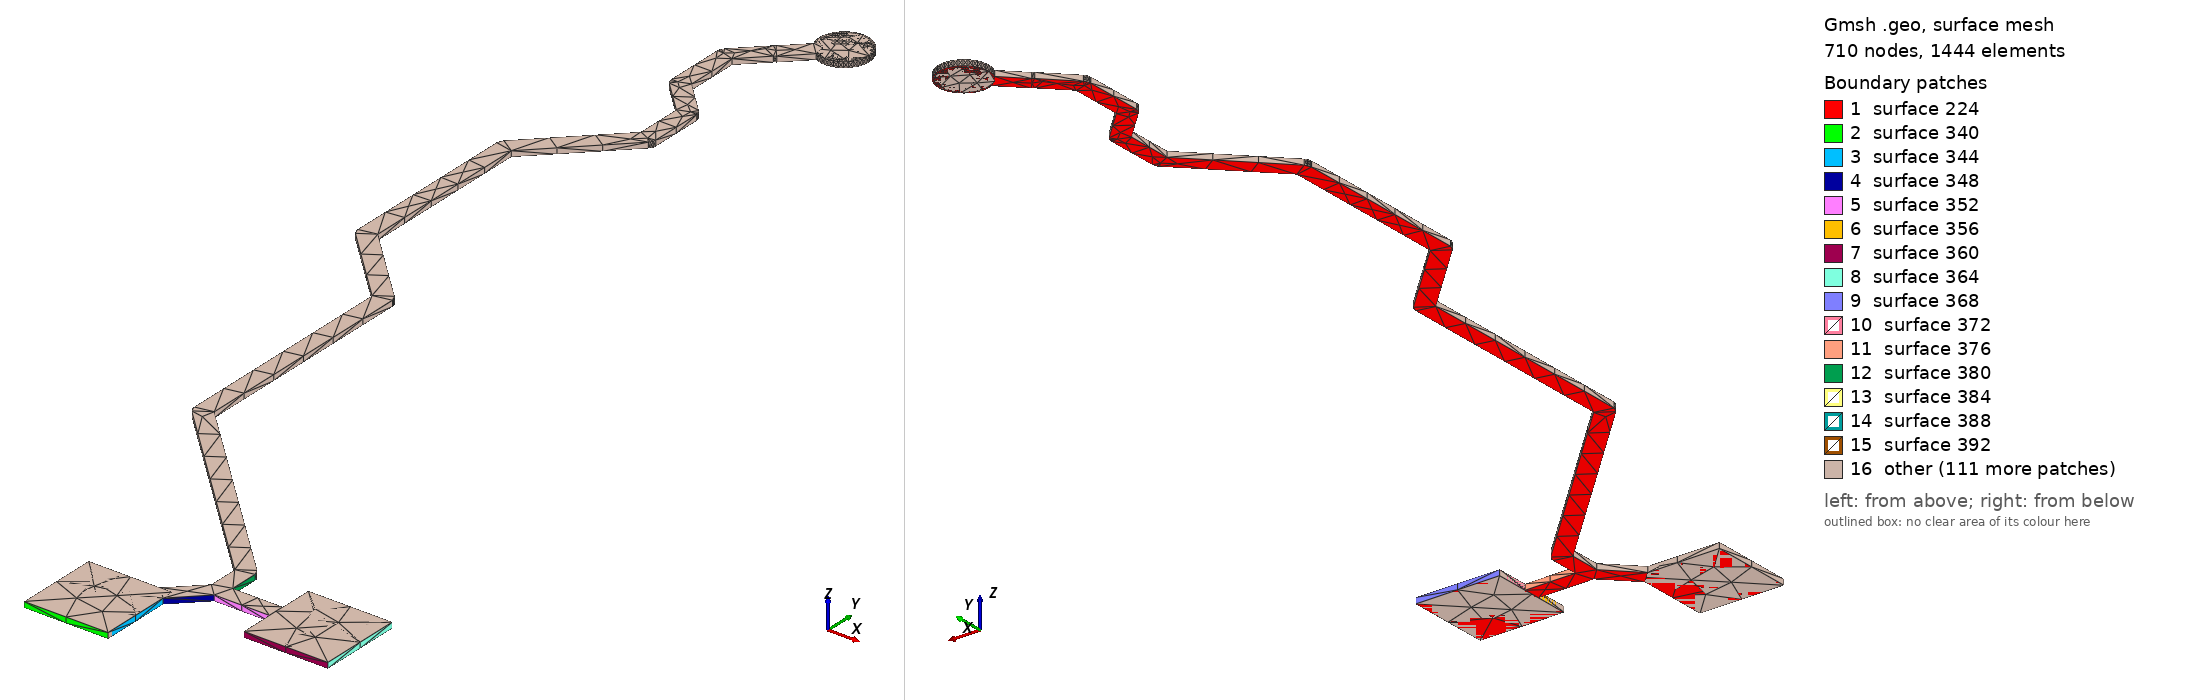

Gmsh geometry script, surface-meshed: 710 nodes, 1444 surface elements. Boundary patches (legend numbers): 1 surface 224, 2 surface 340, 3 surface 344, 4 surface 348, 5 surface 352, 6 surface 356, 7 surface 360, 8 surface 364, 9 surface 368, 10 surface 372, 11 surface 376, 12 surface 380, 13 surface 384, 14 surface 388, 15 surface 392, 16 other. Left view from above one corner, right view from below the opposite corner. The script declares no physical surfaces, so the legend lists its geometric surfaces. The drawing asked Gmsh for element sizes between 1% and 20% of the model's largest extent; the script's own settings can give other sizes.

=== LSPI_MOSI_R.geo (drawn) ===
lc = 1e-2;
Point(1) = {1.465, 0.888, 0.10548, lc} ;
Point(2) = {1.485, 0.888, 0.10548, lc} ;
Point(3) = {1.485, 0.90503, 0.10548, lc} ;
Point(4) = {1.49187, 0.9119, 0.10548, lc} ;
Point(5) = {1.505, 0.9119, 0.10548, lc} ;
Point(6) = {1.505, 0.904, 0.10548, lc} ;
Point(7) = {1.525, 0.904, 0.10548, lc} ;
Point(8) = {1.525, 0.924, 0.10548, lc} ;
Point(9) = {1.505, 0.924, 0.10548, lc} ;
Point(10) = {1.505, 0.9161, 0.10548, lc} ;
Point(11) = {1.4931, 0.9161, 0.10548, lc} ;
Point(12) = {1.4931, 0.923, 0.10548, lc} ;
Point(13) = {1.49307, 0.923, 0.10548, lc} ;
Point(14) = {1.49307, 0.923329, 0.10548, lc} ;
Point(15) = {1.49287, 0.923953, 0.10548, lc} ;
Point(16) = {1.49249, 0.924485, 0.10548, lc} ;
Point(17) = {1.4481, 0.96887, 0.10548, lc} ;
Point(18) = {1.4481, 1.024, 0.10548, lc} ;
Point(19) = {1.44807, 1.024, 0.10548, lc} ;
Point(20) = {1.44807, 1.02433, 0.10548, lc} ;
Point(21) = {1.44787, 1.02495, 0.10548, lc} ;
Point(22) = {1.44748, 1.02548, 0.10548, lc} ;
Point(23) = {1.4301, 1.04287, 0.10548, lc} ;
Point(24) = {1.4301, 1.08413, 0.10548, lc} ;
Point(25) = {1.44854, 1.10258, 0.10548, lc} ;
Point(26) = {1.44853, 1.10259, 0.10548, lc} ;
Point(27) = {1.44876, 1.10283, 0.10548, lc} ;
Point(28) = {1.44906, 1.10341, 0.10548, lc} ;
Point(29) = {1.44916, 1.10406, 0.10548, lc} ;
Point(30) = {1.44916, 1.11674, 0.10548, lc} ;
Point(31) = {1.44913, 1.11674, 0.10548, lc} ;
Point(32) = {1.44913, 1.11707, 0.10548, lc} ;
Point(33) = {1.44893, 1.11769, 0.10548, lc} ;
Point(34) = {1.44854, 1.11823, 0.10548, lc} ;
Point(35) = {1.4411, 1.12567, 0.10548, lc} ;
Point(36) = {1.4411, 1.13813, 0.10548, lc} ;
Point(37) = {1.44666, 1.14369, 0.10548, lc} ;
Point(38) = {1.44718, 1.14407, 0.10548, lc} ;
Point(39) = {1.45248, 1.14937, 0.10548, lc} ;
Point(40) = {1.45311, 1.14911, 0.10548, lc} ;
Point(41) = {1.45402, 1.14889, 0.10548, lc} ;
Point(42) = {1.45496, 1.14882, 0.10548, lc} ;
Point(43) = {1.4559, 1.14889, 0.10548, lc} ;
Point(44) = {1.45681, 1.14911, 0.10548, lc} ;
Point(45) = {1.45768, 1.14947, 0.10548, lc} ;
Point(46) = {1.45849, 1.14997, 0.10548, lc} ;
Point(47) = {1.4592, 1.15058, 0.10548, lc} ;
Point(48) = {1.45981, 1.15129, 0.10548, lc} ;
Point(49) = {1.46031, 1.1521, 0.10548, lc} ;
Point(50) = {1.46067, 1.15297, 0.10548, lc} ;
Point(51) = {1.46089, 1.15388, 0.10548, lc} ;
Point(52) = {1.46096, 1.15482, 0.10548, lc} ;
Point(53) = {1.46089, 1.15576, 0.10548, lc} ;
Point(54) = {1.46067, 1.15667, 0.10548, lc} ;
Point(55) = {1.46031, 1.15754, 0.10548, lc} ;
Point(56) = {1.45981, 1.15835, 0.10548, lc} ;
Point(57) = {1.4592, 1.15906, 0.10548, lc} ;
Point(58) = {1.45849, 1.15967, 0.10548, lc} ;
Point(59) = {1.45768, 1.16017, 0.10548, lc} ;
Point(60) = {1.45681, 1.16053, 0.10548, lc} ;
Point(61) = {1.4559, 1.16075, 0.10548, lc} ;
Point(62) = {1.45496, 1.16082, 0.10548, lc} ;
Point(63) = {1.45402, 1.16075, 0.10548, lc} ;
Point(64) = {1.45311, 1.16053, 0.10548, lc} ;
Point(65) = {1.45224, 1.16017, 0.10548, lc} ;
Point(66) = {1.45143, 1.15967, 0.10548, lc} ;
Point(67) = {1.45072, 1.15906, 0.10548, lc} ;
Point(68) = {1.45011, 1.15835, 0.10548, lc} ;
Point(69) = {1.44961, 1.15754, 0.10548, lc} ;
Point(70) = {1.44925, 1.15667, 0.10548, lc} ;
Point(71) = {1.44903, 1.15576, 0.10548, lc} ;
Point(72) = {1.44896, 1.15482, 0.10548, lc} ;
Point(73) = {1.44903, 1.15388, 0.10548, lc} ;
Point(74) = {1.44925, 1.15297, 0.10548, lc} ;
Point(75) = {1.44951, 1.15234, 0.10548, lc} ;
Point(76) = {1.44453, 1.14736, 0.10548, lc} ;
Point(77) = {1.44432, 1.14725, 0.10548, lc} ;
Point(78) = {1.44408, 1.14702, 0.10548, lc} ;
Point(79) = {1.44406, 1.14704, 0.10548, lc} ;
Point(80) = {1.43752, 1.14048, 0.10548, lc} ;
Point(81) = {1.43713, 1.13995, 0.10548, lc} ;
Point(82) = {1.43693, 1.13933, 0.10548, lc} ;
Point(83) = {1.43693, 1.139, 0.10548, lc} ;
Point(84) = {1.4369, 1.139, 0.10548, lc} ;
Point(85) = {1.4369, 1.1248, 0.10548, lc} ;
Point(86) = {1.437, 1.12415, 0.10548, lc} ;
Point(87) = {1.4373, 1.12357, 0.10548, lc} ;
Point(88) = {1.43753, 1.12333, 0.10548, lc} ;
Point(89) = {1.43752, 1.12332, 0.10548, lc} ;
Point(90) = {1.44496, 1.11587, 0.10548, lc} ;
Point(91) = {1.44496, 1.10493, 0.10548, lc} ;
Point(92) = {1.42651, 1.08648, 0.10548, lc} ;
Point(93) = {1.42613, 1.08595, 0.10548, lc} ;
Point(94) = {1.42593, 1.08533, 0.10548, lc} ;
Point(95) = {1.42593, 1.085, 0.10548, lc} ;
Point(96) = {1.4259, 1.085, 0.10548, lc} ;
Point(97) = {1.4259, 1.042, 0.10548, lc} ;
Point(98) = {1.426, 1.04135, 0.10548, lc} ;
Point(99) = {1.4263, 1.04077, 0.10548, lc} ;
Point(100) = {1.42653, 1.04053, 0.10548, lc} ;
Point(101) = {1.42651, 1.04052, 0.10548, lc} ;
Point(102) = {1.4439, 1.02313, 0.10548, lc} ;
Point(103) = {1.4439, 0.968, 0.10548, lc} ;
Point(104) = {1.444, 0.967351, 0.10548, lc} ;
Point(105) = {1.4443, 0.966766, 0.10548, lc} ;
Point(106) = {1.44453, 0.966533, 0.10548, lc} ;
Point(107) = {1.44451, 0.966515, 0.10548, lc} ;
Point(108) = {1.4889, 0.92213, 0.10548, lc} ;
Point(109) = {1.4889, 0.91487, 0.10548, lc} ;
Point(110) = {1.48203, 0.908, 0.10548, lc} ;
Point(111) = {1.465, 0.908, 0.10548, lc} ;
Line(112) = {1,2} ;
Line(113) = {2,3} ;
Line(114) = {3,4} ;
Line(115) = {4,5} ;
Line(116) = {5,6} ;
Line(117) = {6,7} ;
Line(118) = {7,8} ;
Line(119) = {8,9} ;
Line(120) = {9,10} ;
Line(121) = {10,11} ;
Line(122) = {11,12} ;
Line(123) = {12,13} ;
Line(124) = {13,14} ;
Line(125) = {14,15} ;
Line(126) = {15,16} ;
Line(127) = {16,17} ;
Line(128) = {17,18} ;
Line(129) = {18,19} ;
Line(130) = {19,20} ;
Line(131) = {20,21} ;
Line(132) = {21,22} ;
Line(133) = {22,23} ;
Line(134) = {23,24} ;
Line(135) = {24,25} ;
Line(136) = {25,26} ;
Line(137) = {26,27} ;
Line(138) = {27,28} ;
Line(139) = {28,29} ;
Line(140) = {29,30} ;
Line(141) = {30,31} ;
Line(142) = {31,32} ;
Line(143) = {32,33} ;
Line(144) = {33,34} ;
Line(145) = {34,35} ;
Line(146) = {35,36} ;
Line(147) = {36,37} ;
Line(148) = {37,38} ;
Line(149) = {38,39} ;
Line(150) = {39,40} ;
Line(151) = {40,41} ;
Line(152) = {41,42} ;
Line(153) = {42,43} ;
Line(154) = {43,44} ;
Line(155) = {44,45} ;
Line(156) = {45,46} ;
Line(157) = {46,47} ;
Line(158) = {47,48} ;
Line(159) = {48,49} ;
Line(160) = {49,50} ;
Line(161) = {50,51} ;
Line(162) = {51,52} ;
Line(163) = {52,53} ;
Line(164) = {53,54} ;
Line(165) = {54,55} ;
Line(166) = {55,56} ;
Line(167) = {56,57} ;
Line(168) = {57,58} ;
Line(169) = {58,59} ;
Line(170) = {59,60} ;
Line(171) = {60,61} ;
Line(172) = {61,62} ;
Line(173) = {62,63} ;
Line(174) = {63,64} ;
Line(175) = {64,65} ;
Line(176) = {65,66} ;
Line(177) = {66,67} ;
Line(178) = {67,68} ;
Line(179) = {68,69} ;
Line(180) = {69,70} ;
Line(181) = {70,71} ;
Line(182) = {71,72} ;
Line(183) = {72,73} ;
Line(184) = {73,74} ;
Line(185) = {74,75} ;
Line(186) = {75,76} ;
Line(187) = {76,77} ;
Line(188) = {77,78} ;
Line(189) = {78,79} ;
Line(190) = {79,80} ;
Line(191) = {80,81} ;
Line(192) = {81,82} ;
Line(193) = {82,83} ;
Line(194) = {83,84} ;
Line(195) = {84,85} ;
Line(196) = {85,86} ;
Line(197) = {86,87} ;
Line(198) = {87,88} ;
Line(199) = {88,89} ;
Line(200) = {89,90} ;
Line(201) = {90,91} ;
Line(202) = {91,92} ;
Line(203) = {92,93} ;
Line(204) = {93,94} ;
Line(205) = {94,95} ;
Line(206) = {95,96} ;
Line(207) = {96,97} ;
Line(208) = {97,98} ;
Line(209) = {98,99} ;
Line(210) = {99,100} ;
Line(211) = {100,101} ;
Line(212) = {101,102} ;
Line(213) = {102,103} ;
Line(214) = {103,104} ;
Line(215) = {104,105} ;
Line(216) = {105,106} ;
Line(217) = {106,107} ;
Line(218) = {107,108} ;
Line(219) = {108,109} ;
Line(220) = {109,110} ;
Line(221) = {110,111} ;
Line(222) = {111,1} ;
Line Loop(223) = {112,113,114,115,116,117,118,119,120,121,122,123,124,125,126,127,128,129,130,131,132,133,134,135,136,137,138,139,140,141,142,143,144,145,146,147,148,149,150,151,152,153,154,155,156,157,158,159,160,161,162,163,164,165,166,167,168,169,170,171,172,173,174,175,176,177,178,179,180,181,182,183,184,185,186,187,188,189,190,191,192,193,194,195,196,197,198,199,200,201,202,203,204,205,206,207,208,209,210,211,212,213,214,215,216,217,218,219,220,221,222} ;
Plane Surface(224) = {223} ;
Extrude{0,0,0.00137}{ Surface{224}; }
Point(2201) = {1.45496,1.15482,0.10548, lc};
Point(2202) = {1.45496,1.16082,0.10548, lc};
Point(2203) = {1.46096,1.15482,0.10548, lc};
Point(2204) = {1.45496,1.14882,0.10548, lc};
Point(2205) = {1.44896,1.15482,0.10548, lc};
Circle(2206) = {2202, 2201,2203};
Circle(2207) = {2203, 2201,2204};
Circle(2208) = {2204, 2201,2205};
Circle(2209) = {2205, 2201,2202};
Line Loop(2210) = {2206,2207,2208,2209};
Plane Surface(2211) = {2210};
Extrude {0,0,0.00137} { 
  Surface{2211};
}
Point(2480) = {1.465, 0.888, 0.10548, lc} ;
Point(2481) = {1.465, 0.908, 0.10548, lc} ;
Point(2482) = {1.485, 0.908, 0.10548, lc} ;
Point(2483) = {1.485, 0.888, 0.10548, lc} ;
Line(2484) = {2480,2481} ;
Line(2485) = {2481,2482} ;
Line(2486) = {2482,2483} ;
Line(2487) = {2483,2480} ;
Line Loop(2488) = {2484,2485,2486,2487} ;
Plane Surface(2489) = {2488} ;
Extrude{0,0,0.00137}{ Surface{2489}; }
Point(2754) = {1.505, 0.904, 0.10548, lc} ;
Point(2755) = {1.505, 0.924, 0.10548, lc} ;
Point(2756) = {1.525, 0.924, 0.10548, lc} ;
Point(2757) = {1.525, 0.904, 0.10548, lc} ;
Line(2758) = {2754,2755} ;
Line(2759) = {2755,2756} ;
Line(2760) = {2756,2757} ;
Line(2761) = {2757,2754} ;
Line Loop(2762) = {2758,2759,2760,2761} ;
Plane Surface(2763) = {2762} ;
Extrude{0,0,0.00137}{ Surface{2763}; }
